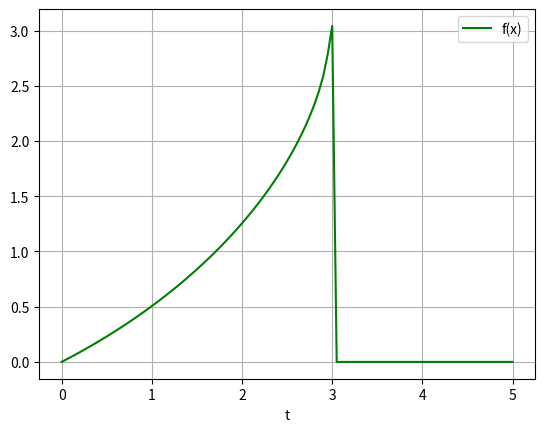

Recreate this plot in Python.
from scipy.integrate import odeint
import numpy as np
import matplotlib.pyplot as plt


alpha = np.pi/6
tan_alpha = np.tan(alpha)
# print(tan_alpha)
H = 3

def df (f, t):
    x = t - H*tan_alpha
    dfdx = (tan_alpha * x + H - f)/(H - f*tan_alpha - x)
    return dfdx

x0 = 0

t = np.linspace(0, 5, 101)

sol = odeint(df, x0, t)    

plt.plot(t, sol[:], 'g', label = "f(x)")
plt.legend(loc='best')
plt.xlabel('t')
plt.grid()
plt.show()